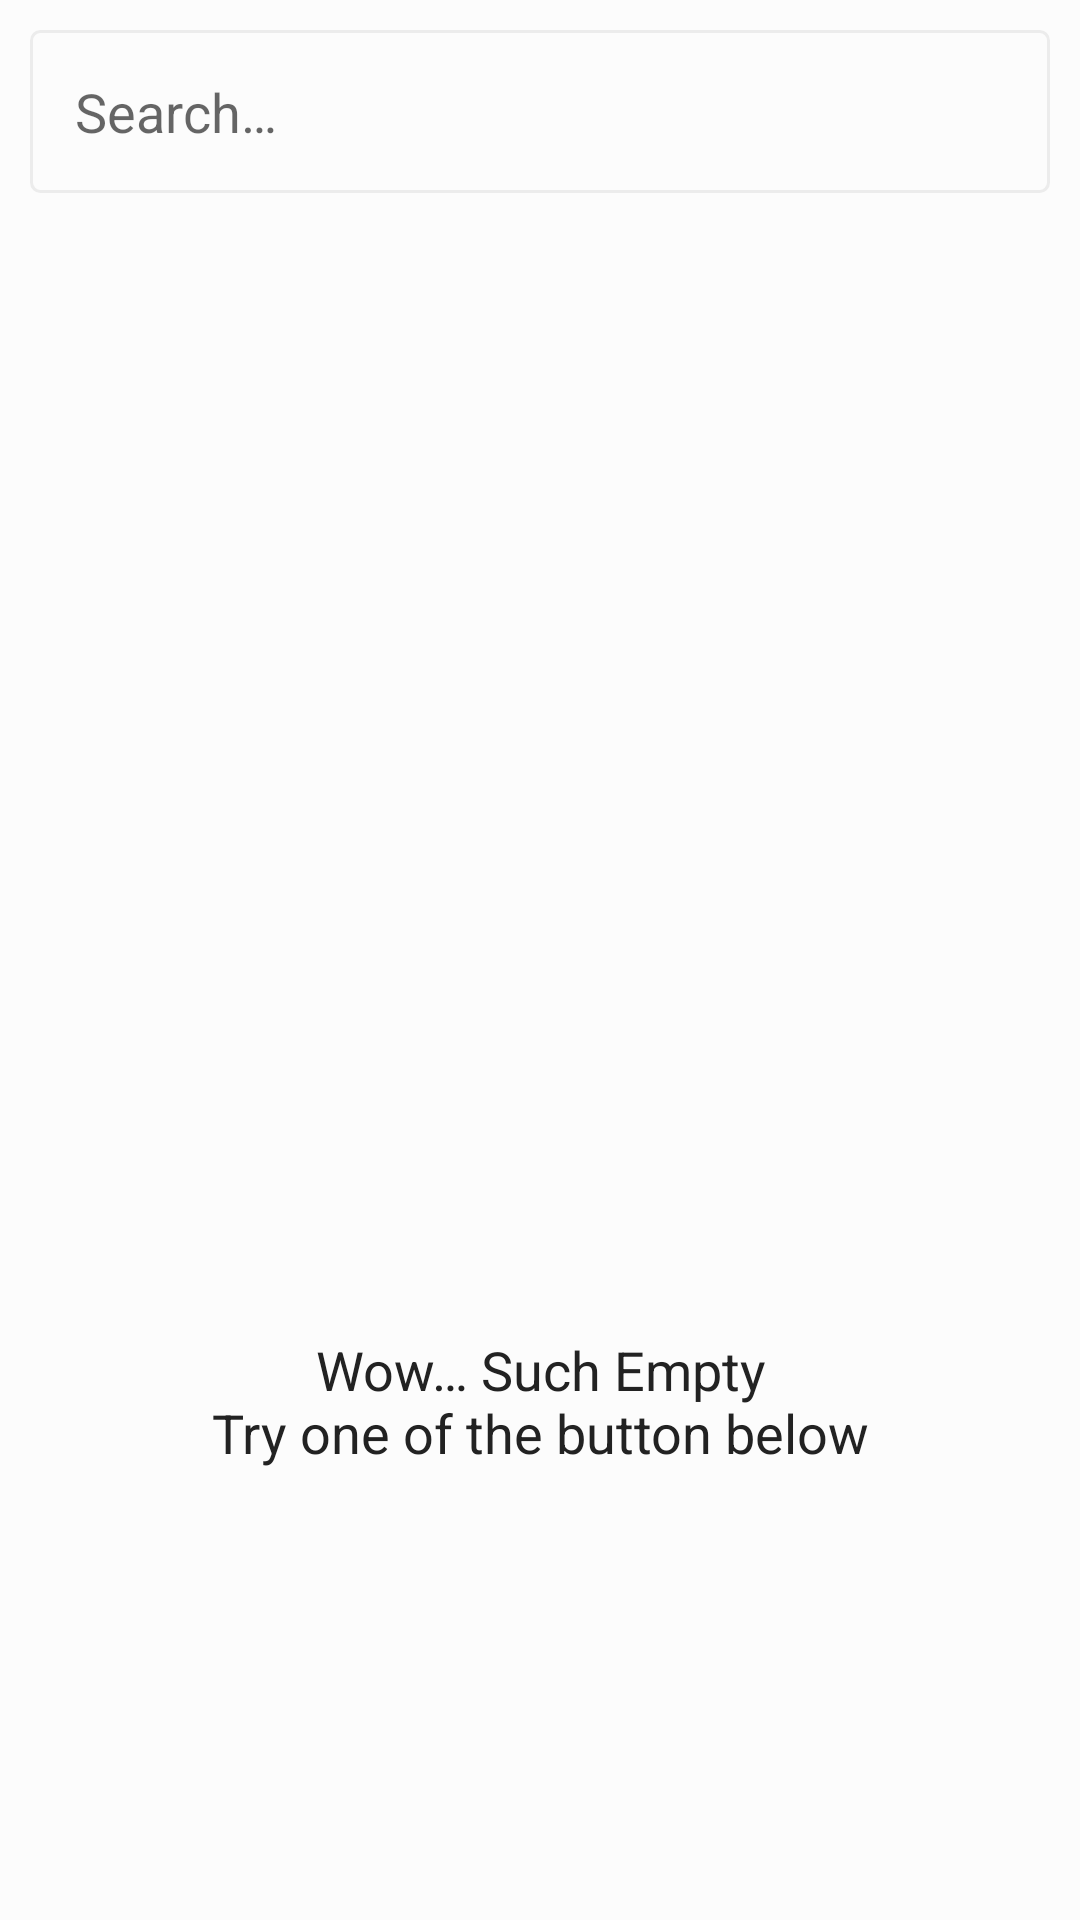

Here is an Android app screen rendered from its layout file. Give the layout XML and the strings, colors and styles it references.
<!-- AndroidManifest.xml: application theme Theme.MediaNote -->
<!-- res/layout/content_main.xml -->
<?xml version="1.0" encoding="utf-8"?>
<androidx.constraintlayout.widget.ConstraintLayout xmlns:android="http://schemas.android.com/apk/res/android"
    xmlns:app="http://schemas.android.com/apk/res-auto"
    android:layout_width="match_parent"
    android:layout_height="match_parent"
    android:background="@color/main_bg"
    app:layout_behavior="@string/appbar_scrolling_view_behavior">

    <LinearLayout
        app:layout_constraintTop_toTopOf="parent"
        android:layout_width="match_parent"
        android:orientation="vertical"
        android:layout_height="match_parent" >
        <com.google.android.material.textfield.TextInputEditText
            android:id="@+id/searchNoteInput"
            android:layout_width="match_parent"
            android:layout_height="wrap_content"
            app:layout_constraintTop_toTopOf="parent"
            android:inputType="textFilter"
            android:hint="@string/search_note_hint"
            android:importantForAutofill="no"
            android:layout_marginLeft="10dp"
            android:layout_marginStart="10dp"
            android:layout_marginRight="10dp"
            android:layout_marginEnd="10dp"
            android:layout_marginTop="10dp"
            android:padding="15sp"
            android:paddingLeft="10sp"
            android:paddingStart="10sp"
            android:paddingRight="10sp"
            android:paddingEnd="10sp"
            android:background="@drawable/input_border"
            />
        <androidx.recyclerview.widget.RecyclerView
            android:id="@+id/notesListView"
            android:layout_width="match_parent"
            android:layout_height="match_parent"
            app:layout_constraintTop_toBottomOf="@id/searchNoteInput"
            android:layout_marginTop="5dp"
            android:padding="10dp"
            android:visibility="gone"
            android:scrollbars="vertical"/>
        <LinearLayout
            android:id="@+id/noNotesAvailable"
            android:layout_width="match_parent"
            android:layout_height="match_parent"
            android:orientation="vertical"
            android:layout_margin="10sp"
            android:paddingTop="10sp"
            android:visibility="visible" >
            <ImageView
                android:layout_width="match_parent"
                android:layout_height="350sp"
                app:layout_constraintTop_toBottomOf="@id/notesListView"
                android:contentDescription="@string/no_notes_available"
                android:src="@drawable/empty_bg"
            />
            <TextView
                android:layout_width="match_parent"
                android:layout_height="wrap_content"
                android:text="@string/no_notes_available"
                android:gravity="center"
                android:textSize="@dimen/grid_note_title_font_size"
                android:textColor="@color/light_black"
                android:layout_marginTop="10sp"
            />
        </LinearLayout>
    </LinearLayout>
</androidx.constraintlayout.widget.ConstraintLayout>
<!-- resources referenced by this layout -->
<resources>
  <color name="light_black">#222222</color>
  <color name="main_bg">#FCFCFC</color>
  <dimen name="grid_note_title_font_size">18sp</dimen>
  <!-- drawable input_border (drawable) -->
  <?xml version="1.0" encoding="utf-8"?>
  <shape xmlns:android="http://schemas.android.com/apk/res/android"
      android:shape="rectangle">
      <corners android:radius="3dp" />
      <stroke android:width="1sp" android:color="@color/light_gray" />
  </shape>
  <string name="no_notes_available">Wow… Such Empty\nTry one of the button below</string>
  <string name="search_note_hint">Search…</string>
  <style name="Theme.MediaNote" parent="Theme.MaterialComponents.DayNight.DarkActionBar">
          
          <item name="colorPrimary">@color/medium_orange</item>
          <item name="colorPrimaryVariant">@color/primary_orange</item>
          <item name="colorOnPrimary">@color/light_black</item>
          
          <item name="colorSecondary">@color/primary_blue</item>
          <item name="colorSecondaryVariant">@color/medium_blue</item>
          <item name="colorOnSecondary">@color/white</item>
          
          <item name="android:statusBarColor" tools:targetApi="l">?attr/colorPrimary</item>
          
      </style>
  <color name="light_gray">#ECECEC</color>
  <color name="medium_orange">#fae100</color>
  <color name="primary_orange">#F8EC7D</color>
  <color name="primary_blue">#6FE3FF</color>
  <color name="medium_blue">#00ccff</color>
  <color name="white">#FFFFFFFF</color>
</resources>
